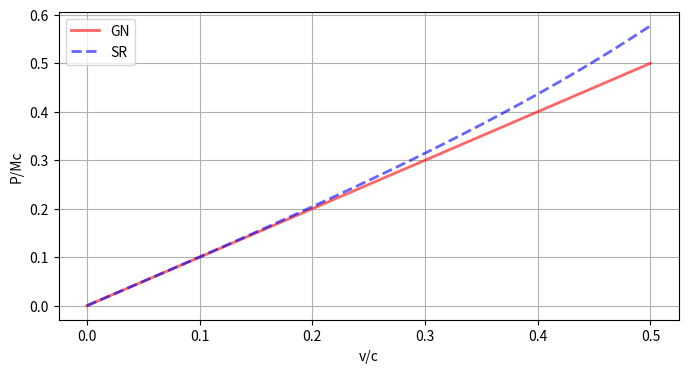

This chart was generated by the following Python code: (Note: this script raises an exception after producing the figure.)
import numpy as np
import matplotlib.pyplot as plt
import os


def P_GN(v):
    return v


def P_SR(v):
    return v/np.sqrt(1-np.power(v, 2))



if __name__ == "__main__":
    v = np.linspace(0, 0.5, 200)
    p_gn = P_GN(v)
    p_sr = P_SR(v)

    fsize = [8, 4]
    plt.figure(figsize=fsize)
    plt.plot(v, p_gn, 'r-', alpha=0.6, linewidth=2, label="GN")
    plt.plot(v, p_sr, 'b--', alpha=0.6, linewidth=2, label="SR")

    plt.xlabel("v/c")
    plt.ylabel("P/Mc")
    plt.grid(1)
    plt.legend(loc="upper left")

    fname_base = "MomentumCompare"

    fname_svg = os.path.join(".", "..", "pics", fname_base + ".svg")
    plt.savefig(fname_svg, format="svg")

    fname_pdf = os.path.join(".", "..", "pics", fname_base + ".pdf")
    plt.savefig(fname_pdf, format="pdf")
    # plt.show()
